Run: headless pygame with SDL's dummy video driver; simulated clock (each Clock.tick advances the game by its frame time, no real sleeping); random seed 0; keys injected as events and as key.get_pressed() state; mouse plan: one left click at the window centre at the start of phase 2, then a move to the lower-right quarter at the start of phase 3.
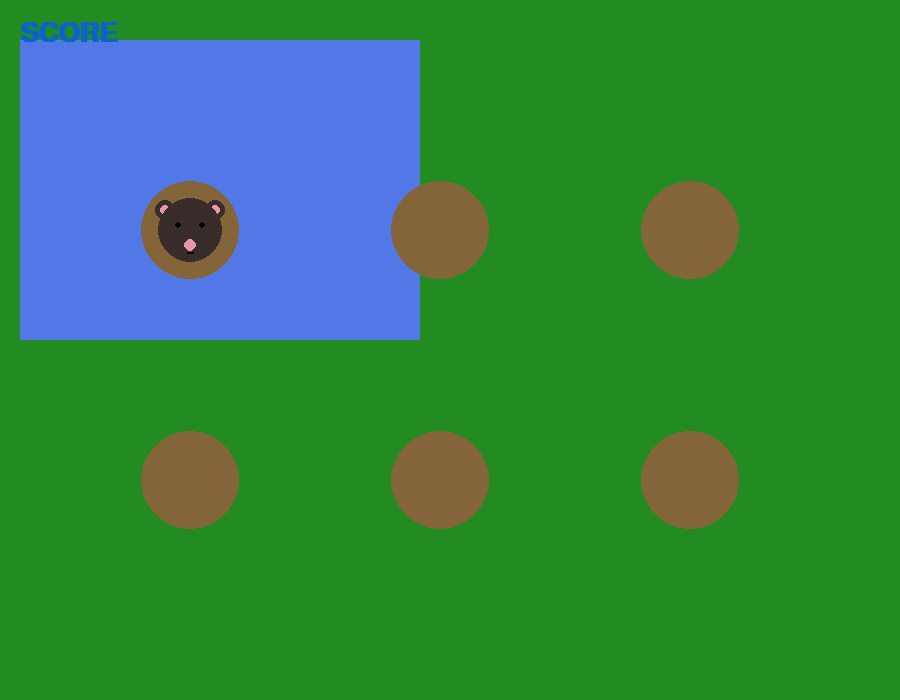
Frame 1 of 4 · flips 1–60 · no input
Frame 2 of 4 · flips 61–180 · clicked the window centre · tapped SPACE, RETURN · held RIGHT (→), D · screen unchanged from frame 1, image omitted
Frame 3 of 4 · flips 181–300 · moved the mouse to the lower-right quarter · held DOWN (↓), S · screen unchanged from frame 2, image omitted
Frame 4 of 4 · flips 301–420 · held LEFT (←), A, UP (↑), W · screen unchanged from frame 3, image omitted

The pygame program that drew these frames:

import pygame, sys
from pygame.locals import *
import random


pygame.init() 

WIDTH, HEIGHT = 900, 700

WIN = pygame.display.set_mode((WIDTH, HEIGHT))

pygame.display.set_caption("Whack A Mole!")

grass = (34, 139, 34)



text_font = pygame.font.SysFont("Arial", 40, bold=True)

FPS = 60

frames = pygame.time.Clock()

positions = [
(190, 230),
(440, 230),
(690, 230),(190, 480),
(440, 480),(690, 480)]

print(len(positions))

x,y = 20,40

a =  pygame.Rect(x,y,400,300)

def draw(text, font, color, x, y,):
    img = font.render(text,True, color)
    WIN.blit(img, (x, y))



class Mole:
    def __init__(self,pos):
        self.pos = pos

        




running = True

while running:

    frames.tick(FPS)

    WIN.fill(grass)
    
    pygame.draw.rect(WIN, (82,120,231), a)

    for event in pygame.event.get():
        if event.type == QUIT:
            pygame.quit()
            sys.exit()

        elif event.type == MOUSEBUTTONDOWN:        
            print(f"The position is: {event.pos}!")

            flag_ = a.collidepoint(event.pos)

            if flag_ == True:
                rand_pos  = random.choice(positions)
                a.x, a.y = rand_pos
                print("HIT")
            else:
                print("MISS")

    

    
    
    pygame.draw.circle(WIN, (131, 101, 57), (190,230), 49)

    pygame.draw.circle(WIN, (57, 45, 43), (190,230), 32)
    pygame.draw.circle(WIN, (57, 45, 43), (165, 210), 10)  
    pygame.draw.circle(WIN, (57, 45, 43), (215, 210), 10)  
    pygame.draw.circle(WIN, (235, 150, 165), (165, 210), 5)  
    pygame.draw.circle(WIN, (235, 150, 165), (215, 210), 5)  
    pygame.draw.circle(WIN, (57, 45, 43), (190, 230), 32)
    pygame.draw.circle(WIN, (0, 0, 0), (178, 225), 3)  
    pygame.draw.circle(WIN, (0, 0, 0), (202, 225), 3)  
    pygame.draw.circle(WIN, (235, 150, 165), (190, 245), 6)
    pygame.draw.line(WIN, (0, 0, 0), (187, 252), (193, 252), 2)


    pygame.draw.circle(WIN, (131, 101, 57), (190+250,230), 49)
    pygame.draw.circle(WIN, (131, 101, 57), (190+250+250,230), 49)
    pygame.draw.circle(WIN, (131, 101, 57), (190,230+250), 49)
    pygame.draw.circle(WIN, (131, 101, 57), (190+250,230+250), 49)
    pygame.draw.circle(WIN, (131, 101, 57), (190+250+250,230+250), 49)
    

    draw("SCORE",text_font, (12,98,205), 20, 20)
   
    pygame.display.flip()
    
